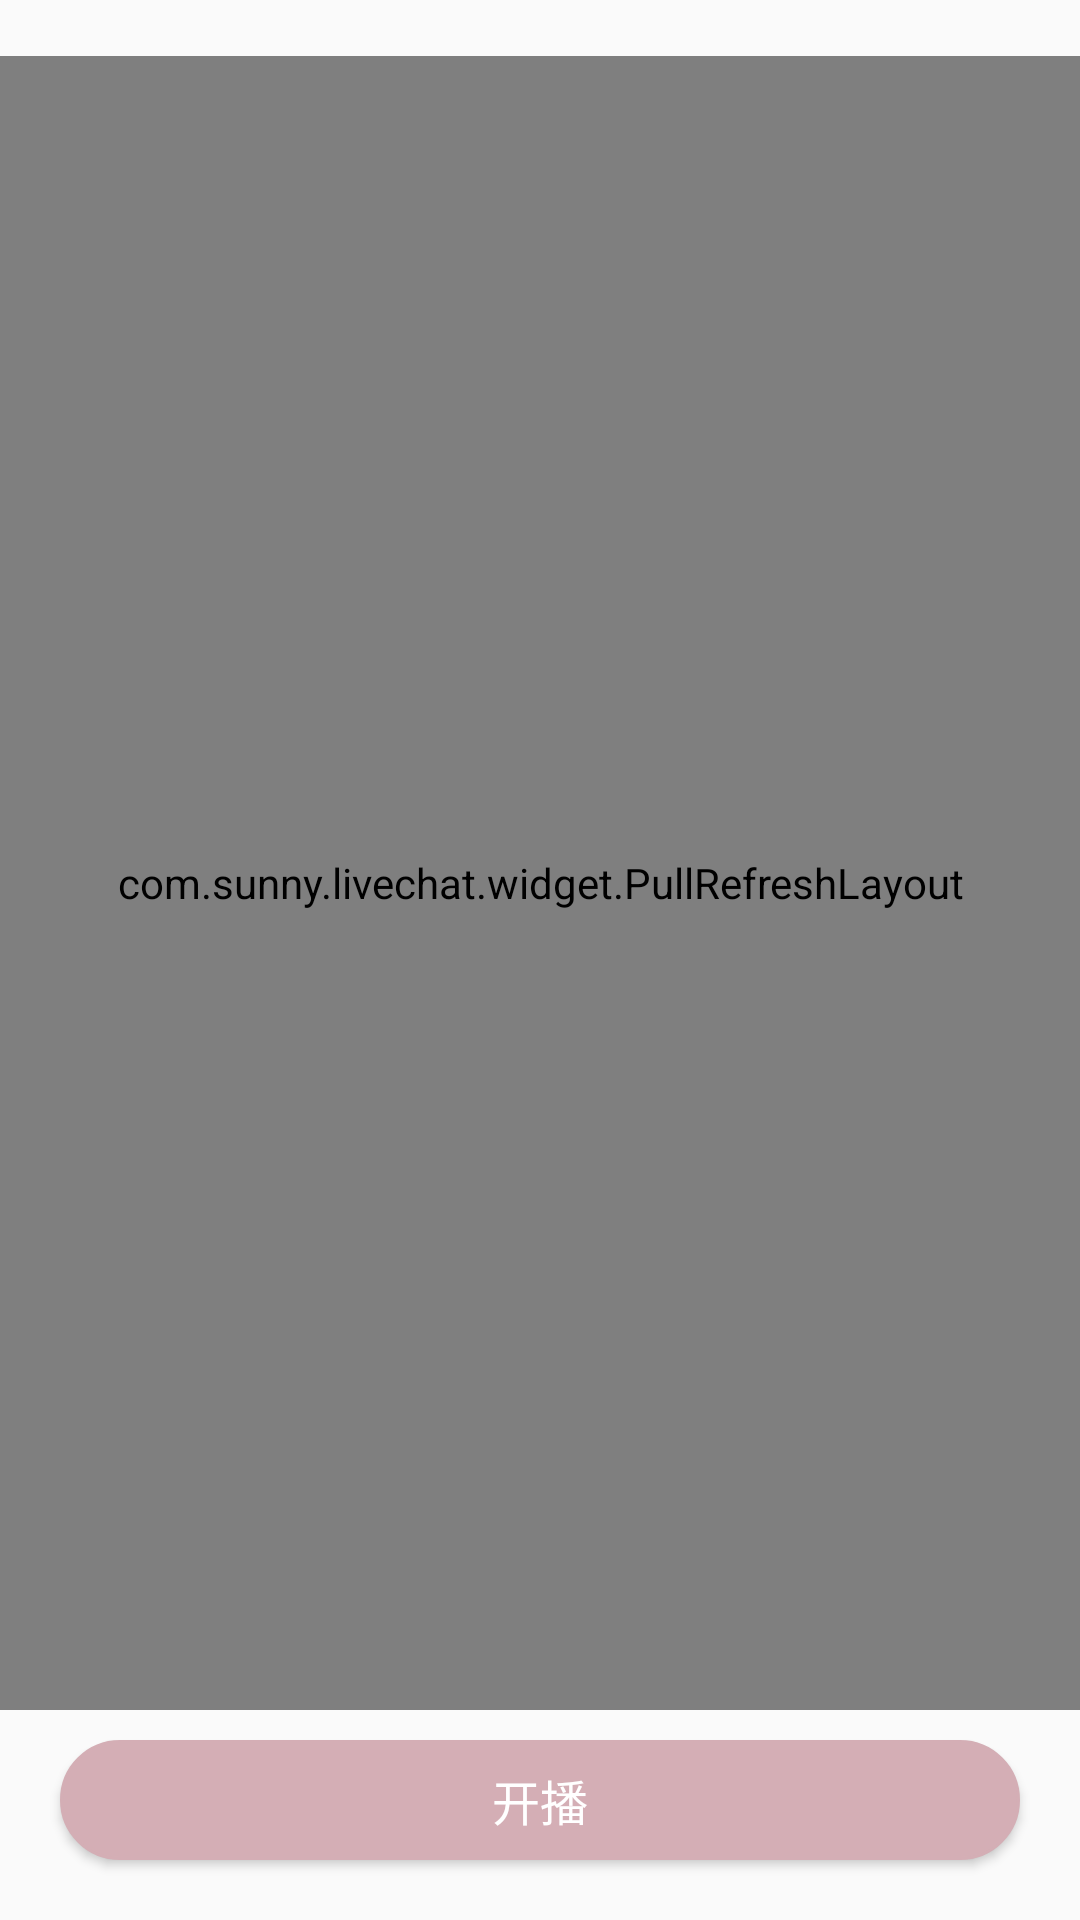

Produce the Android XML layout that renders to this screen, including the resource entries it uses.
<!-- AndroidManifest.xml: application theme AppTheme -->
<!-- res/layout/activity_live_list.xml -->
<?xml version="1.0" encoding="utf-8"?>
<LinearLayout xmlns:android="http://schemas.android.com/apk/res/android"
    xmlns:tools="http://schemas.android.com/tools"
    android:layout_width="match_parent"
    android:layout_height="match_parent"
    android:orientation="vertical">

    <TextView
        android:id="@+id/tv_version"
        style="@style/style_font_gray"
        android:layout_marginStart="@dimen/dp_5"
        android:layout_marginTop="@dimen/dp_5"
        android:textSize="@dimen/sp_10"
        tools:text="当前版本：V 1.0.0" />

    <include
        layout="@layout/layout_list"
        android:layout_width="match_parent"
        android:layout_height="0dp"
        android:layout_weight="1" />

    <Button
        android:id="@+id/btn_create"
        style="@style/style_common_btn"
        android:text="开播" />
</LinearLayout>
<!-- res/layout/layout_list.xml (included above) -->
<?xml version="1.0" encoding="utf-8"?>
<RelativeLayout xmlns:android="http://schemas.android.com/apk/res/android"
    xmlns:app="http://schemas.android.com/apk/res-auto"
    android:layout_width="match_parent"
    android:layout_height="match_parent">

    <com.sunny.livechat.widget.PullRefreshLayout
        android:id="@+id/pullRefreshLayout"
        android:layout_width="match_parent"
        android:layout_height="match_parent"
        app:srlEnableFooterFollowWhenLoadFinished="true"
        app:srlEnableScrollContentWhenLoaded="true">

        <androidx.recyclerview.widget.RecyclerView
            android:id="@+id/recyclerView"
            android:layout_width="match_parent"
            android:layout_height="match_parent"
            android:layout_marginBottom="@dimen/dp_20" />

        <com.scwang.smartrefresh.layout.footer.ClassicsFooter
            android:layout_width="match_parent"
            android:layout_height="wrap_content"
            app:srlClassicsSpinnerStyle="Translate" />
    </com.sunny.livechat.widget.PullRefreshLayout>

</RelativeLayout>
<!-- resources referenced by this layout -->
<resources>
  <dimen name="dp_20">20.0dp</dimen>
  <dimen name="dp_5">5.0dp</dimen>
  <dimen name="sp_10">10.0sp</dimen>
  <style name="style_common_btn">
          <item name="android:layout_width">match_parent</item>
          <item name="android:layout_height">@dimen/dp_40</item>
          <item name="android:layout_marginStart">@dimen/dp_20</item>
          <item name="android:layout_marginEnd">@dimen/dp_20</item>
          <item name="android:layout_marginTop">@dimen/dp_10</item>
          <item name="android:layout_marginBottom">@dimen/dp_20</item>
          <item name="android:background">@drawable/sel_btn_bg</item>
          <item name="android:textSize">@dimen/sp_16</item>
          <item name="android:textColor">@color/font_white</item>
          <item name="android:layout_centerHorizontal">true</item>
      </style>
  <style name="style_font_gray">
          <item name="android:layout_width">wrap_content</item>
          <item name="android:layout_height">wrap_content</item>
          <item name="android:textSize">@dimen/sp_14</item>
          <item name="android:textColor">@color/font_gray</item>
      </style>
  <style name="AppTheme" parent="Theme.AppCompat.Light.NoActionBar">
          <item name="windowActionBar">false</item>
          <item name="android:windowNoTitle">true</item>
          <item name="colorPrimary">@color/colorPrimary</item>
          <item name="colorPrimaryDark">@color/colorPrimaryDark</item>
          <item name="colorAccent">@color/colorAccent</item>
      </style>
  <dimen name="dp_40">40.0dp</dimen>
  <dimen name="dp_10">10.0dp</dimen>
  <!-- drawable sel_btn_bg (drawable) -->
  <?xml version="1.0" encoding="utf-8"?>
  <shape xmlns:android="http://schemas.android.com/apk/res/android">
  
      <solid android:color="@color/btn_able_color" />
  
      <corners
          android:bottomLeftRadius="@dimen/dp_60"
          android:bottomRightRadius="@dimen/dp_60"
          android:topLeftRadius="@dimen/dp_60"
          android:topRightRadius="@dimen/dp_60" />
  
      <stroke
          android:width="@dimen/dp_1"
          android:color="@color/btn_able_color" />
  
  </shape>
  <dimen name="sp_16">16.0sp</dimen>
  <color name="font_white">#ffffff</color>
  <dimen name="sp_14">14.0sp</dimen>
  <color name="font_gray">#818181</color>
  <color name="colorPrimary">@color/color_theme</color>
  <color name="colorPrimaryDark">@color/color_theme</color>
  <color name="colorAccent">@color/color_theme</color>
  <color name="btn_able_color">@color/color_theme</color>
  <dimen name="dp_60">60.0dp</dimen>
  <dimen name="dp_1">1.0dp</dimen>
  <color name="color_theme">#D4AEB5</color>
</resources>
